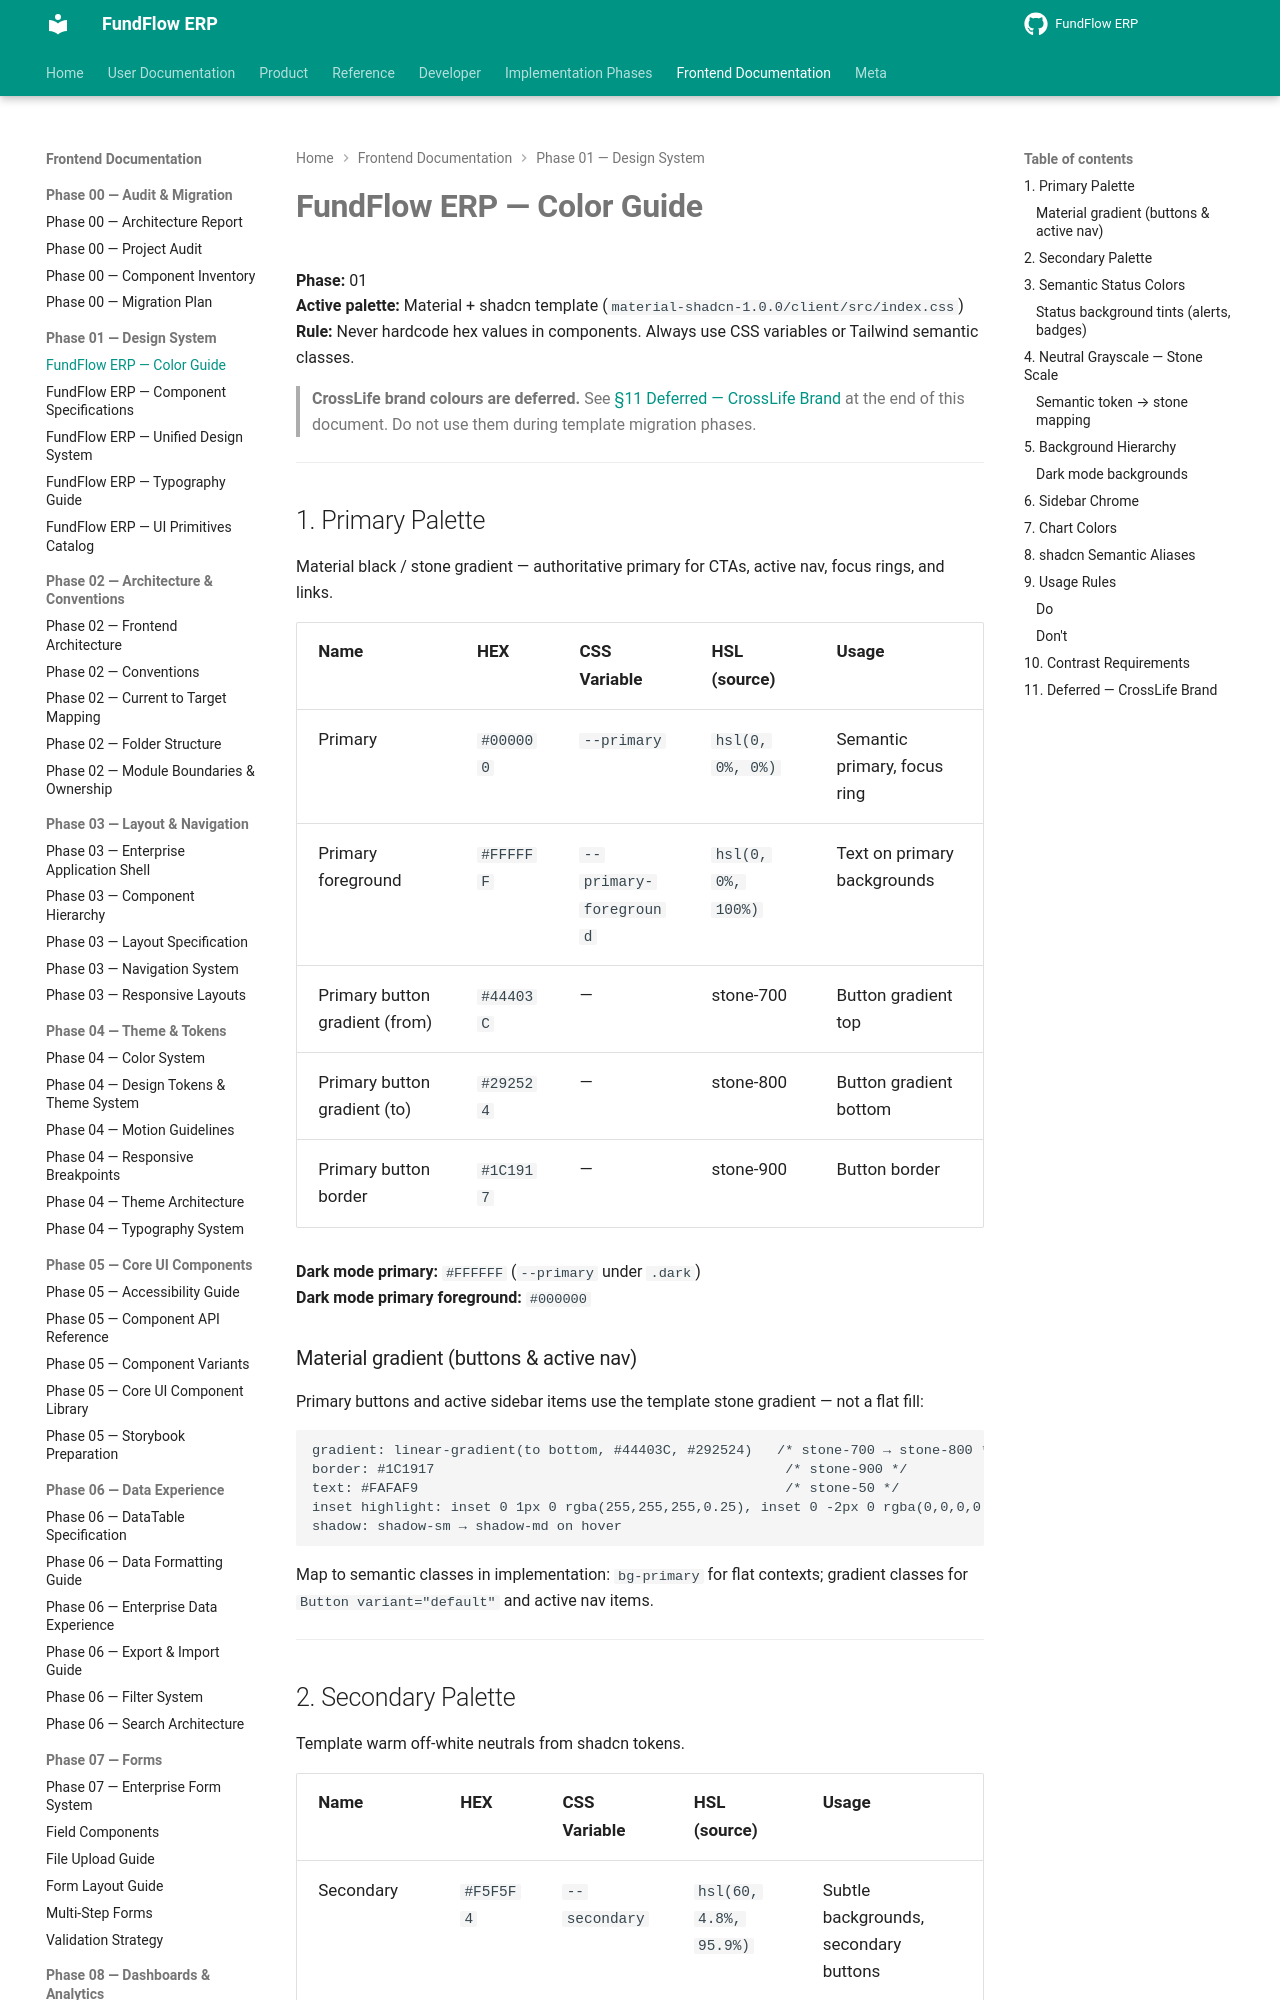

repository: Amanijr/FundFlow · page: frontend/phase-01/COLOR_GUIDE/index.html · generator: mkdocs

# FundFlow ERP — Color Guide

**Phase:** 01  
**Active palette:** Material + shadcn template (`material-shadcn-1.0.0/client/src/index.css`)  
**Rule:** Never hardcode hex values in components. Always use CSS variables or Tailwind semantic classes.

> **CrossLife brand colours are deferred.** See [§11 Deferred — CrossLife Brand](#11-deferred--crosslife-brand) at the end of this document. Do not use them during template migration phases.

---

## 1. Primary Palette

Material black / stone gradient — authoritative primary for CTAs, active nav, focus rings, and links.

| Name | HEX | CSS Variable | HSL (source) | Usage |
|------|-----|--------------|--------------|-------|
| Primary | `#000000` | `--primary` | `hsl(0, 0%, 0%)` | Semantic primary, focus ring |
| Primary foreground | `#FFFFFF` | `--primary-foreground` | `hsl(0, 0%, 100%)` | Text on primary backgrounds |
| Primary button gradient (from) | `#44403C` | — | stone-700 | Button gradient top |
| Primary button gradient (to) | `#292524` | — | stone-800 | Button gradient bottom |
| Primary button border | `#1C1917` | — | stone-900 | Button border |

**Dark mode primary:** `#FFFFFF` (`--primary` under `.dark`)  
**Dark mode primary foreground:** `#000000`

### Material gradient (buttons & active nav)

Primary buttons and active sidebar items use the template stone gradient — not a flat fill:

```
gradient: linear-gradient(to bottom, #44403C, #292524)   /* stone-700 → stone-800 */
border: #1C1917                                           /* stone-900 */
text: #FAFAF9                                             /* stone-50 */
inset highlight: inset 0 1px 0 rgba(255,255,255,0.25), inset 0 -2px 0 rgba(0,0,0,0.35)
shadow: shadow-sm → shadow-md on hover
```

Map to semantic classes in implementation: `bg-primary` for flat contexts; gradient classes for `Button variant="default"` and active nav items.

---
